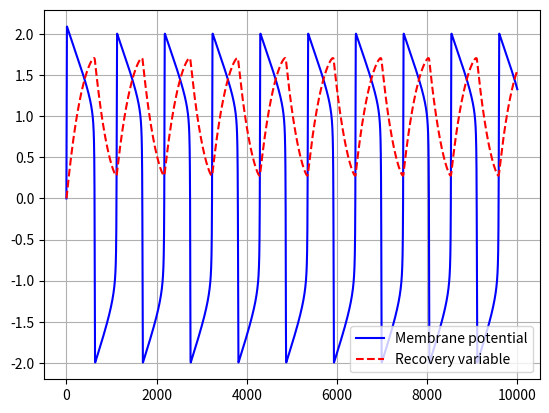

Recreate this plot in Python.
"""
4.8A
FHN model

ODEs:
d/dt V = c * {-v**3 / 3 + V - W + I}
d/dt W = {V - b * W + a} / c

Params:
V -- membrane potential (non-dimensional)
W -- recovery variables
I -- external input current (non-dimensional)
a, b, c -- constants
"""

import numpy as np
import matplotlib.pyplot as plt

#Initialize params
Tmax, dt = 10000, 0.02
V = np.zeros(Tmax)
W = np.zeros(Tmax)
I, a, b, c = 1., 0.7, 0.8, 10.

#Solve ODEs
for T in range(Tmax-1):
    V[T + 1] = V[T] + dt * (c * (-V[T]**3 / 3. + V[T] - W[T] + I))
    W[T + 1] = W[T] + dt * (V[T] - b * W[T] + a) / c

#Plot results
t = np.linspace(0, Tmax-1, Tmax)
plt.figure()
plt.plot(t, V, 'b-', label="Membrane potential")
plt.plot(t, W, 'r--', label="Recovery variable")
plt.grid()
plt.legend(loc='lower right')
plt.show()
